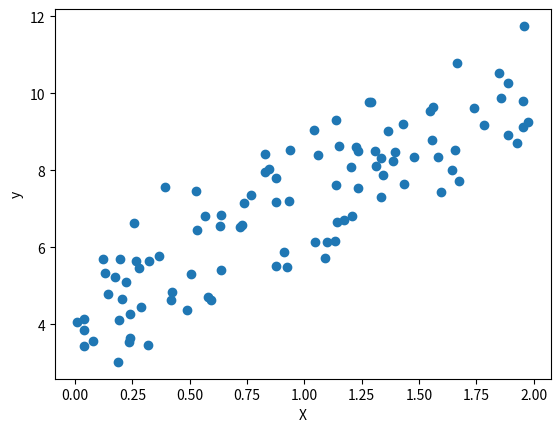
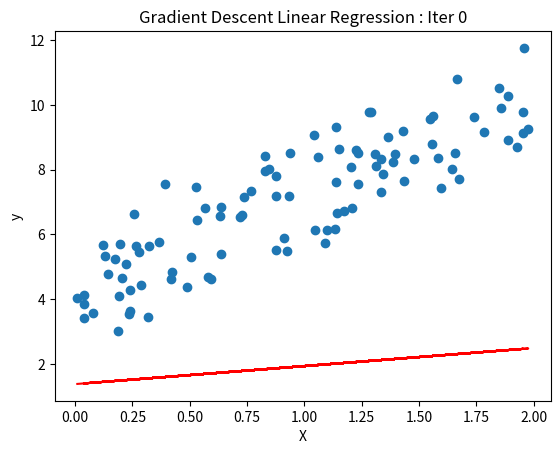
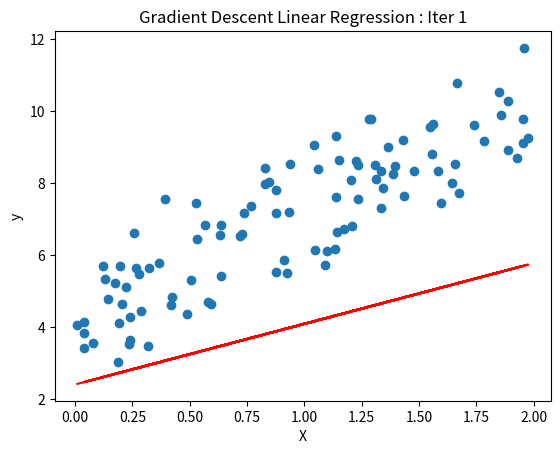
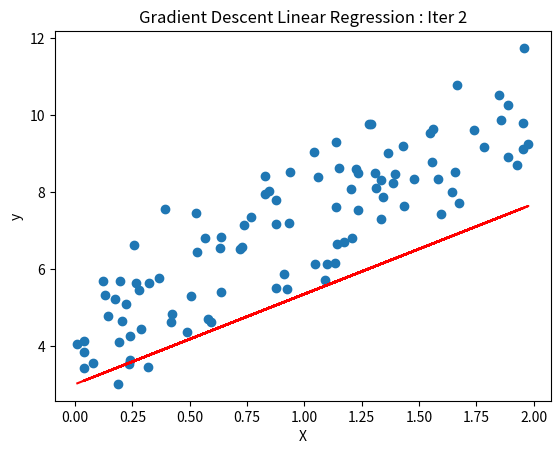
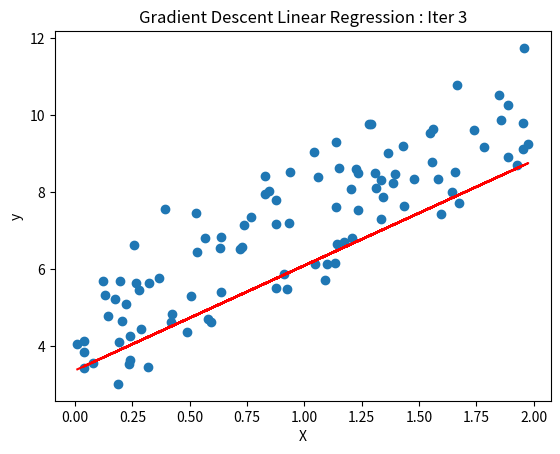
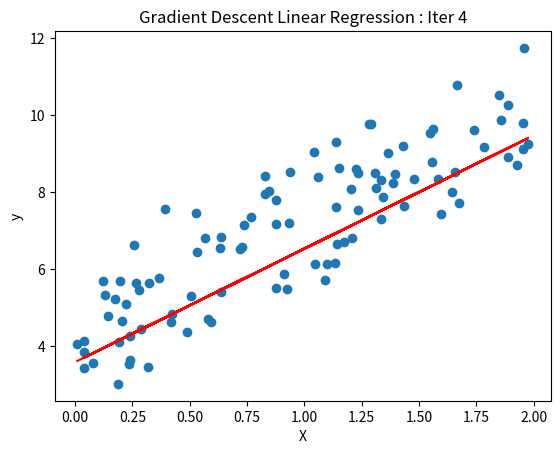
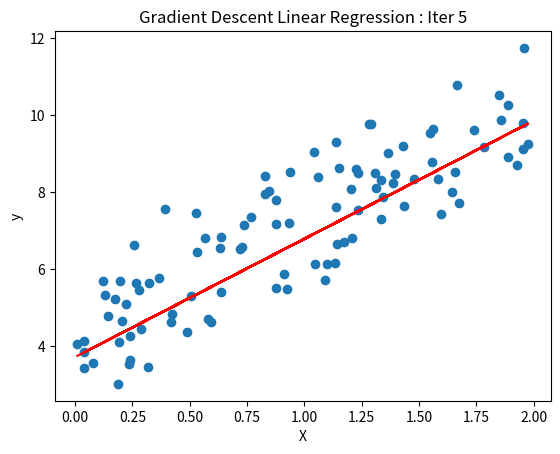
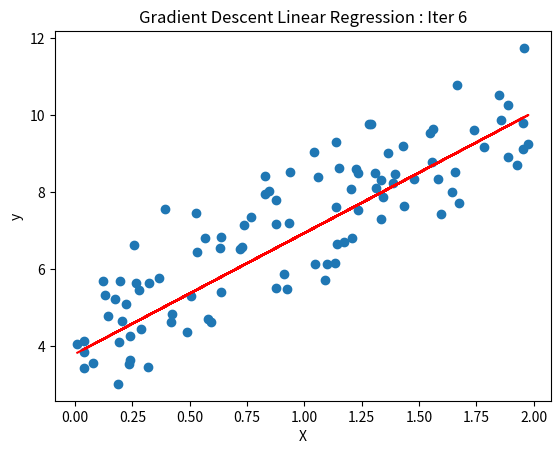
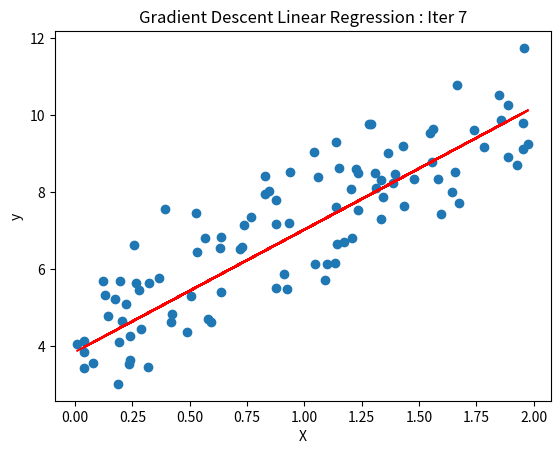
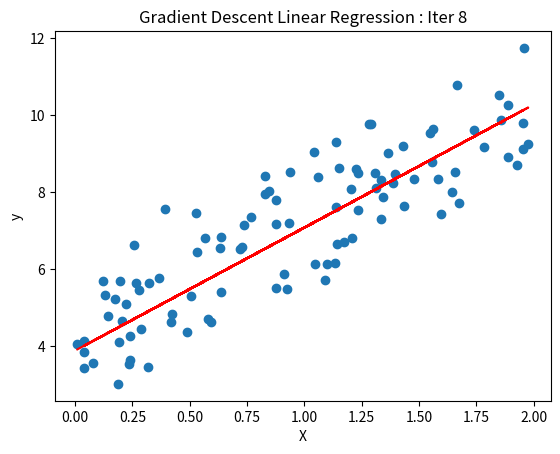
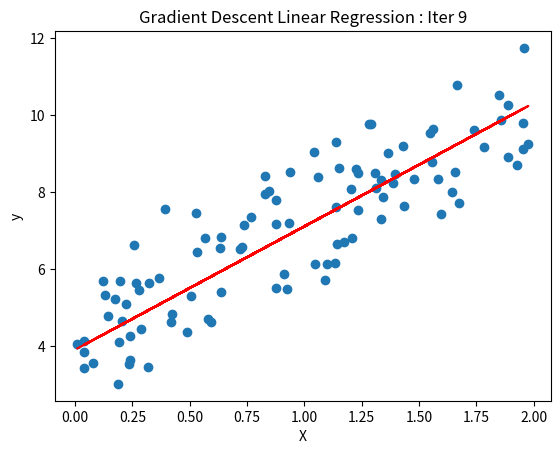
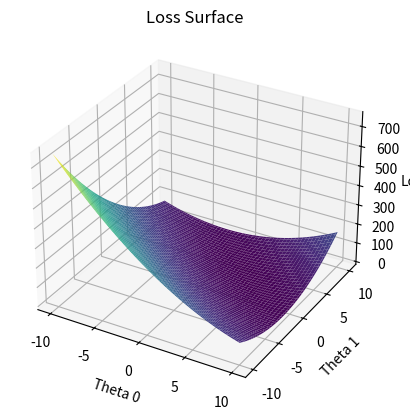
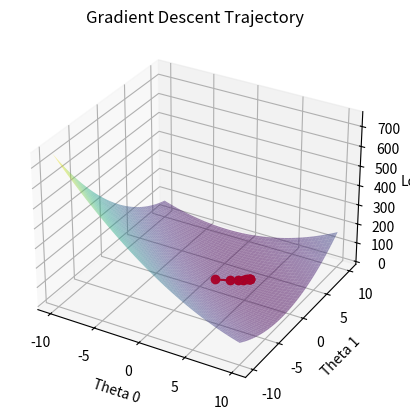
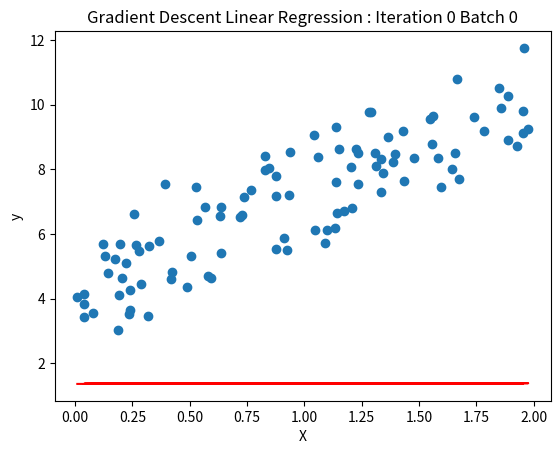
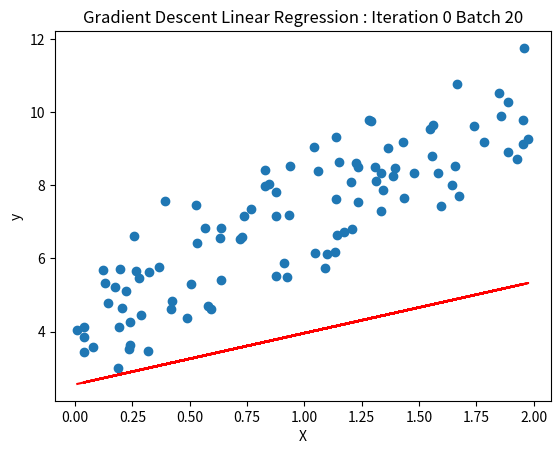
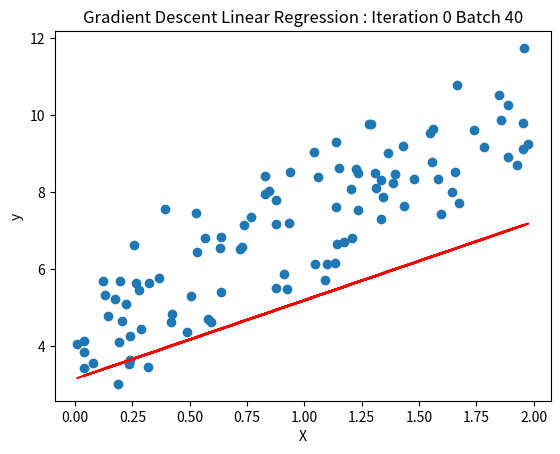

Here is the Python script that generated these plots, in order:
import numpy as np
import matplotlib.pyplot as plt

# Generate some random data for demonstration
np.random.seed(0)
X = 2 * np.random.rand(100, 1) # epsilon 
y = 4 + 3 * X + np.random.randn(100, 1) # y_hat





plt.scatter(X, y)
plt.xlabel('X')
plt.ylabel('y')

# Define the learning rate and number of iterations
learning_rate = 0.1
n_iterations = 10

# Add a column of ones to X for the bias term
X_b = np.c_[np.ones((100, 1)), X]

# Function to compute the loss (mean squared error)
def compute_loss(theta, X, y):
    error = y - X.dot(theta)
    loss = np.mean(error**2)
    return loss

# Function to compute the gradients
def compute_gradients(theta, X, y):
    gradients = -2/X.shape[0] * X.T.dot(y - X.dot(theta))
    return gradients

# Function to perform gradient descent
def gradient_descent(X, y, learning_rate, n_iterations):
    theta = np.random.randn(2,1)  # Random initialization of parameters
    theta_trajectory = []
    losses = []
    for iteration in range(n_iterations):
        gradients = compute_gradients(theta, X, y)
        theta = theta - learning_rate * gradients
        theta_trajectory.append(theta)
        losses.append(compute_loss(theta, X, y))

        plt.figure()

        plt.scatter(X[:,-1], y)
        plt.plot(X[:,-1], X.dot(theta), color='red')
        plt.xlabel('X')
        plt.ylabel('y')
        plt.title(f'Gradient Descent Linear Regression : Iter {iteration}')
    return theta,theta_trajectory,losses

# Perform gradient descent
theta,theta_trajectory,losses = gradient_descent(X_b, y, learning_rate, n_iterations)

# Print the parameters obtained by gradient descent
print("Parameters obtained by gradient descent:", theta)

# Plot the data and the linear regression line

#plt.show()




theta0_vals = np.linspace(-10, 10, 100)
theta1_vals = np.linspace(-10, 10, 100)
theta0_mesh, theta1_mesh = np.meshgrid(theta0_vals, theta1_vals)
loss_surface = np.zeros_like(theta0_mesh)
for i in range(len(theta0_vals)):
    for j in range(len(theta1_vals)):
        theta_ij = np.array([[theta0_mesh[i,j]], [theta1_mesh[i,j]]])
        loss_surface[i,j] = compute_loss(theta_ij, X_b, y)

fig = plt.figure()
ax = fig.add_subplot(111, projection='3d')
ax.plot_surface(theta0_mesh, theta1_mesh, loss_surface, cmap='viridis')
ax.set_xlabel('Theta 0')
ax.set_ylabel('Theta 1')
ax.set_zlabel('Loss')
ax.set_title('Loss Surface')
plt.show()

# Plot the loss surface
theta0_vals = np.linspace(-10, 10, 100)
theta1_vals = np.linspace(-10, 10, 100)
theta0_mesh, theta1_mesh = np.meshgrid(theta0_vals, theta1_vals)
loss_surface = np.zeros_like(theta0_mesh)
for i in range(len(theta0_vals)):
    for j in range(len(theta1_vals)):
        theta_ij = np.array([[theta0_mesh[i,j]], [theta1_mesh[i,j]]])
        loss_surface[i,j] = compute_loss(theta_ij, X_b, y)

# Plot the trajectory
theta_trajectory = np.array(theta_trajectory).squeeze()
fig = plt.figure()
ax = fig.add_subplot(111, projection='3d')
ax.plot_surface(theta0_mesh, theta1_mesh, loss_surface, cmap='viridis', alpha=0.5)
ax.plot(theta_trajectory[:,0], theta_trajectory[:,1], losses, color='red', marker='o')
ax.set_xlabel('Theta 0')
ax.set_ylabel('Theta 1')
ax.set_zlabel('Loss')
ax.set_title('Gradient Descent Trajectory')
plt.show()



# Define the learning rate and number of iterations
learning_rate = 0.1
n_iterations = 2
batch_size = 20  # Mini-batch size

# Function to compute the loss (mean squared error)
def compute_loss(theta, X, y):
    error = y - X.dot(theta)
    loss = np.mean(error**2)
    return loss

# Function to compute the gradients using a mini-batch
def compute_gradients(theta, X_batch, y_batch):
    gradients = -2/X_batch.shape[0] * X_batch.T.dot(y_batch - X_batch.dot(theta))
    return gradients

# Function to perform gradient descent with mini-batch training
def gradient_descent(X, y, learning_rate, n_iterations, batch_size):
    theta = np.random.randn(2,1)  # Random initialization of parameters
    theta_trajectory = [theta]
    loss = compute_loss(theta, X, y)
    losses = [loss ]
    m = len(X)
    for iteration in range(n_iterations):
        shuffled_indices = np.random.permutation(m)
        X_shuffled = X[shuffled_indices]
        y_shuffled = y[shuffled_indices]
        for i in range(0, m, batch_size):
            X_batch = X_shuffled[i:i+batch_size]
            y_batch = y_shuffled[i:i+batch_size]
            gradients = compute_gradients(theta, X_batch, y_batch)
            theta = theta - learning_rate * gradients
            loss = compute_loss(theta, X, y)
            theta_trajectory.append(theta)
            losses.append(loss)
            plt.figure()

            plt.scatter(X[:,-1], y)
            plt.plot(X[:,-1], X.dot(theta), color='red')
            plt.xlabel('X')
            plt.ylabel('y')
            plt.title(f'Gradient Descent Linear Regression : Iteration {iteration} Batch {i}')
        
    return theta_trajectory, losses

# Perform gradient descent with mini-batch training
theta_trajectory,losses = gradient_descent(X_b, y, learning_rate, n_iterations, batch_size)




# Plot the loss surface
theta0_vals = np.linspace(-10, 10, 100)
theta1_vals = np.linspace(-10, 10, 100)
theta0_mesh, theta1_mesh = np.meshgrid(theta0_vals, theta1_vals)
loss_surface = np.zeros_like(theta0_mesh)
for i in range(len(theta0_vals)):
    for j in range(len(theta1_vals)):
        theta_ij = np.array([[theta0_mesh[i,j]], [theta1_mesh[i,j]]])
        loss_surface[i,j] = compute_loss(theta_ij, X_b, y)

# Plot the trajectory
theta_trajectory = np.array(theta_trajectory).squeeze()
fig = plt.figure()
ax = fig.add_subplot(111, projection='3d')
ax.plot_surface(theta0_mesh, theta1_mesh, loss_surface, cmap='viridis', alpha=0.5)
ax.plot(theta_trajectory[:,0], theta_trajectory[:,1], losses, color='red', marker='o')
ax.set_xlabel('Theta 0')
ax.set_ylabel('Theta 1')
ax.set_zlabel('Loss')
ax.set_title('Gradient Descent Trajectory with Mini-Batch Training')
plt.show()